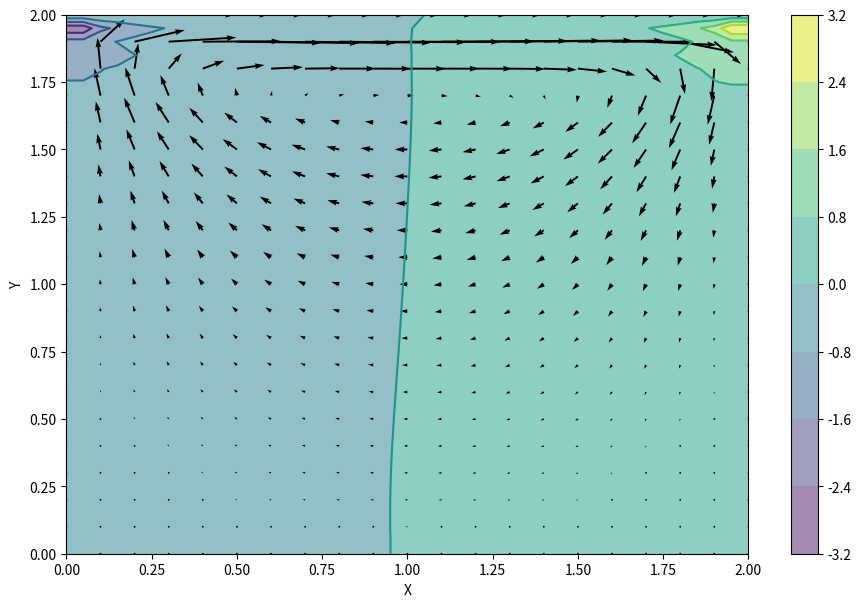
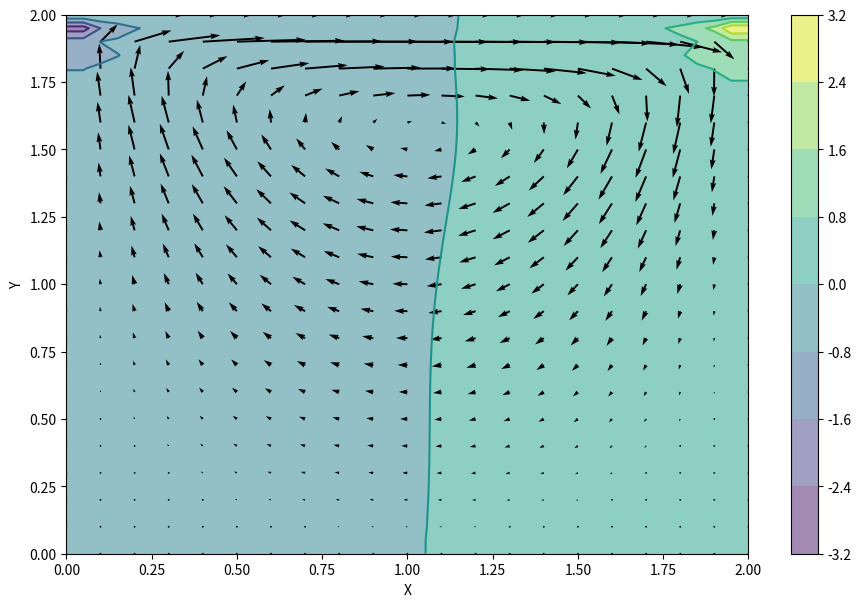

Source code (Python) for these figures, in order:
from mpl_toolkits.mplot3d import Axes3D
from matplotlib import cm
import matplotlib.pyplot as plt
import numpy as np

nx = 41
ny = 41
nt = 500
nit=50
c = 1
dx = 2.0/(nx-1)
dy = 2.0/(ny-1)
x = np.linspace(0,2,nx)
y = np.linspace(0,2,ny)
Y,X = np.meshgrid(y,x)

rho = 1
nu = .1
dt = .001

u = np.zeros((ny, nx))
v = np.zeros((ny, nx))
p = np.zeros((ny, nx))
b = np.zeros((ny, nx))


def buildUpB(b, rho, dt, u, v, dx, dy):

    b[1:-1,1:-1]=rho*(1/dt*((u[2:,1:-1]-u[0:-2,1:-1])/(2*dx)+(v[1:-1,2:]-v[1:-1,0:-2])/(2*dy))-\
                ((u[2:,1:-1]-u[0:-2,1:-1])/(2*dx))**2-\
                2*((u[1:-1,2:]-u[1:-1,0:-2])/(2*dy)*(v[2:,1:-1]-v[0:-2,1:-1])/(2*dx))-\
                ((v[1:-1,2:]-v[1:-1,0:-2])/(2*dy))**2)

    return b


def presPoisson(p, dx, dy, b):
    pn = np.empty_like(p)
    pn[:] = p[:]

    for q in range(nit):
                pn[:] = p[:]
                p[1:-1,1:-1] = ((pn[2:,1:-1]+pn[0:-2,1:-1])*dy**2+(pn[1:-1,2:]+pn[1:-1,0:-2])*dx**2)/\
                        (2*(dx**2+dy**2)) -\
                        dx**2*dy**2/(2*(dx**2+dy**2))*b[1:-1,1:-1]

                p[-1,:] =p[-2,:]		##dp/dy = 0 at y = 2
                p[0,:] = p[1,:]         ##dp/dy = 0 at y = 0
                p[:,0]=p[:,1]              ##dp/dx = 0 at x = 0
                p[:,-1]=0                      ##p = 0 at x = 2

    return p


def cavityFlow(nt, u, v, dt, dx, dy, p, rho, nu):
    un = np.empty_like(u)
    vn = np.empty_like(v)
    b = np.zeros((ny, nx))

    for n in range(nt):
        un[:] = u[:]
        vn[:] = v[:]

        b = buildUpB(b, rho, dt, u, v, dx, dy)
        p = presPoisson(p, dx, dy, b)

        u[1:-1,1:-1] = un[1:-1,1:-1]-\
            un[1:-1,1:-1]*dt/dx*(un[1:-1,1:-1]-un[0:-2,1:-1])-\
            vn[1:-1,1:-1]*dt/dy*(un[1:-1,1:-1]-un[1:-1,0:-2])-\
            dt/(2*rho*dx)*(p[2:,1:-1]-p[0:-2,1:-1])+\
            nu*(dt/dx**2*(un[2:,1:-1]-2*un[1:-1,1:-1]+un[0:-2,1:-1])+\
            dt/dy**2*(un[1:-1,2:]-2*un[1:-1,1:-1]+un[1:-1,0:-2]))

        v[1:-1,1:-1] = vn[1:-1,1:-1]-\
            un[1:-1,1:-1]*dt/dx*(vn[1:-1,1:-1]-vn[0:-2,1:-1])-\
            vn[1:-1,1:-1]*dt/dy*(vn[1:-1,1:-1]-vn[1:-1,0:-2])-\
            dt/(2*rho*dy)*(p[1:-1,2:]-p[1:-1,0:-2])+\
            nu*(dt/dx**2*(vn[2:,1:-1]-2*vn[1:-1,1:-1]+vn[0:-2,1:-1])+\
            (dt/dy**2*(vn[1:-1,2:]-2*vn[1:-1,1:-1]+vn[1:-1,0:-2])))

        u[0,:] = 0
        u[:,0] = 0
        u[:,-1] = 1
        v[0,:] = 0
        v[-1,:]=0
        v[:,0] = 0
        v[:,-1] = 0
        u[-1,:] = 0

    return u, v, p



u = np.zeros((ny, nx))
v = np.zeros((ny, nx))
p = np.zeros((ny, nx))
b = np.zeros((ny, nx))
nt = 200
u, v, p = cavityFlow(nt, u, v, dt, dx, dy, p, rho, nu)
fig = plt.figure(figsize=(11,7), dpi=100)
plt.contourf(X,Y,p,alpha=0.5)    ###plnttong the pressure field as a contour
plt.colorbar()
plt.contour(X,Y,p)               ###plotting the pressure field outlines
plt.quiver(X[::2,::2],Y[::2,::2],u[::2,::2],v[::2,::2]) ##plotting velocity
plt.xlabel('X')
plt.ylabel('Y')
fig.show()
input(" press ENTER to continue ")


u = np.zeros((ny, nx))
v = np.zeros((ny, nx))
p = np.zeros((ny, nx))
b = np.zeros((ny, nx))
nt = 700
u, v, p = cavityFlow(nt, u, v, dt, dx, dy, p, rho, nu)
fig = plt.figure(figsize=(11,7), dpi=100)
plt.contourf(X,Y,p,alpha=0.5)
plt.colorbar()
plt.contour(X,Y,p)
plt.quiver(X[::2,::2],Y[::2,::2],u[::2,::2],v[::2,::2])
plt.xlabel('X')
plt.ylabel('Y')
fig.show()
input(" press ENTER to continue ")
